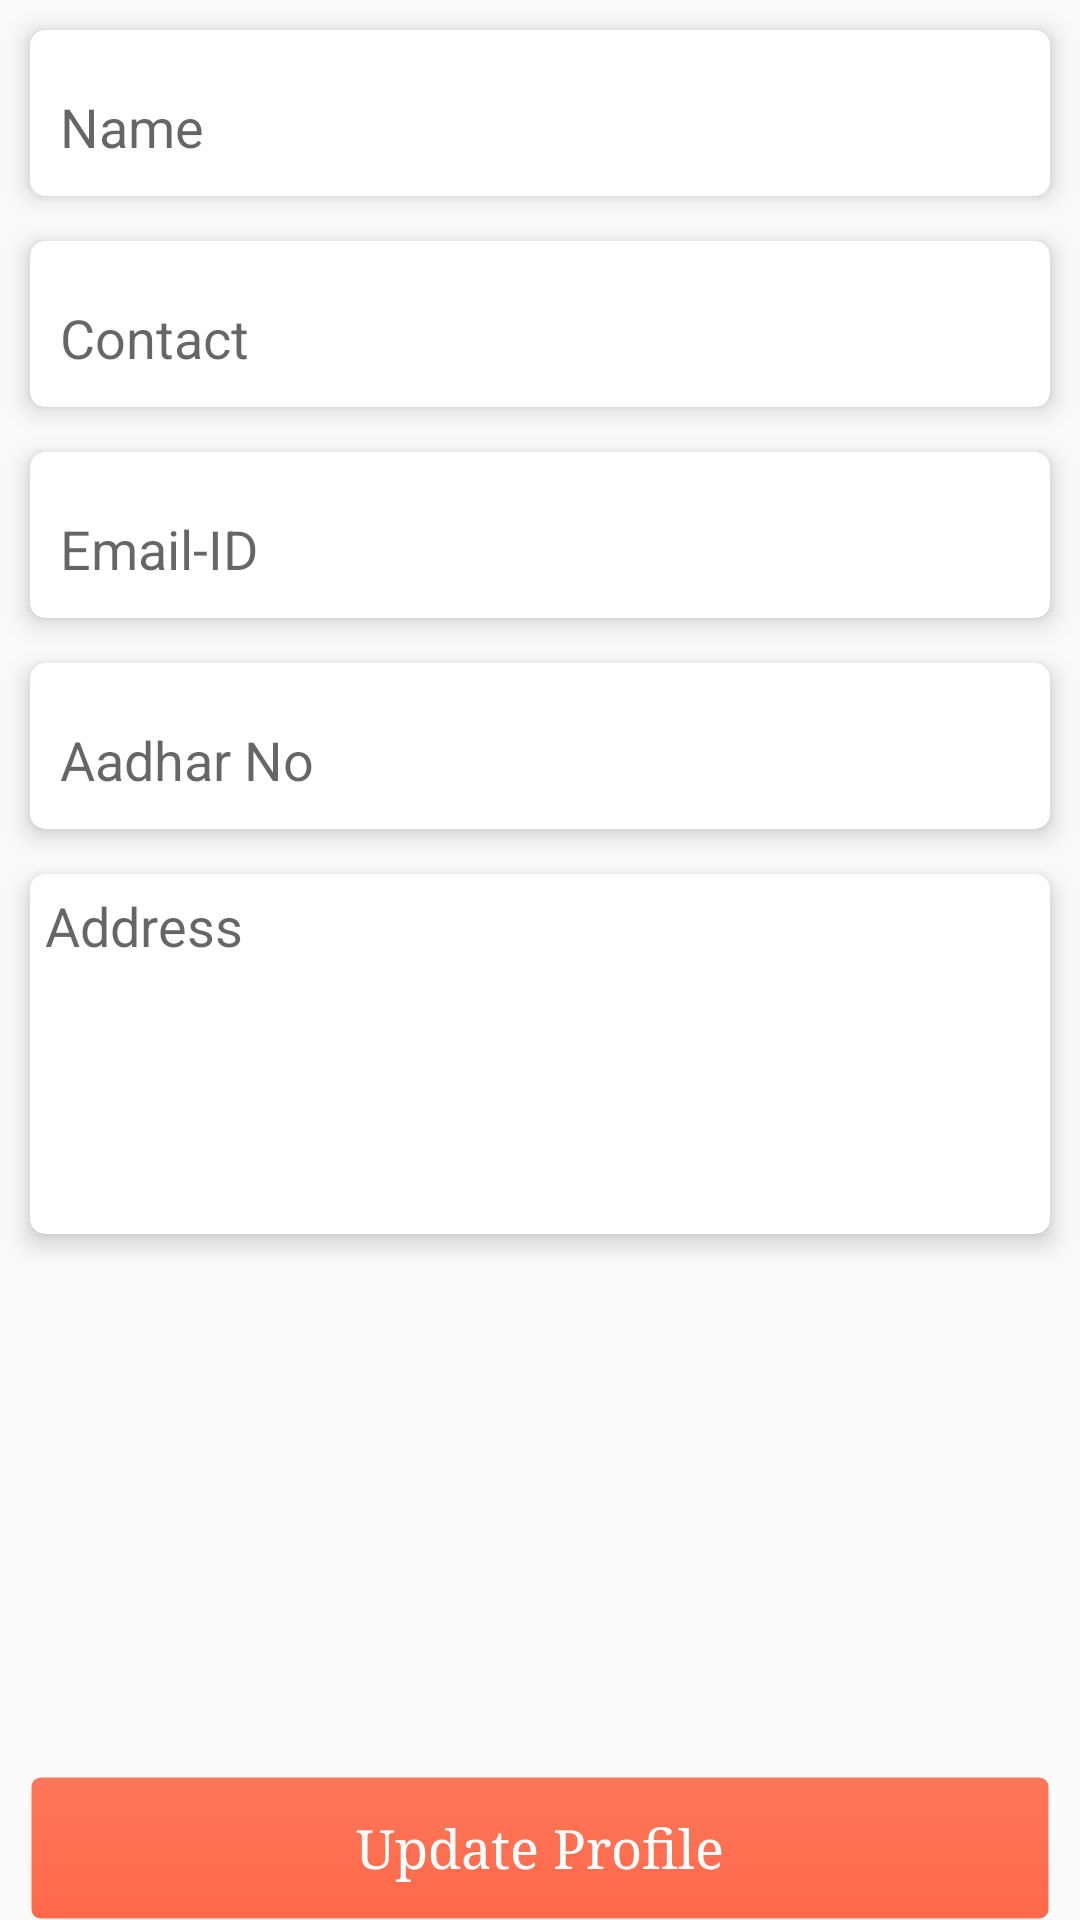

This screen was rendered from an Android layout file. Write that file and the resources it references.
<!-- AndroidManifest.xml: application theme AppTheme -->
<!-- res/layout/r_profile_layout.xml -->
<?xml version="1.0" encoding="utf-8"?>
<RelativeLayout xmlns:android="http://schemas.android.com/apk/res/android"
    xmlns:app="http://schemas.android.com/apk/res-auto"
    xmlns:tools="http://schemas.android.com/tools"
    android:id="@+id/activity_profile"
    android:layout_width="match_parent"
    android:layout_height="match_parent"
    android:paddingBottom="@dimen/activity_vertical_margin"
    android:paddingTop="@dimen/activity_vertical_margin">


    <ScrollView
        android:layout_width="match_parent"
        android:layout_height="match_parent"
        android:layout_marginBottom="60dp">

        <LinearLayout
            android:layout_width="match_parent"
            android:layout_height="match_parent"
            android:orientation="vertical">

            
            <android.support.v7.widget.CardView
                android:layout_width="match_parent"
                android:layout_height="wrap_content"
                android:layout_marginLeft="10dp"
                android:layout_marginRight="10dp"
                android:layout_marginTop="10dp"
                app:cardCornerRadius="5dp"
                app:cardElevation="5dp">

                <android.support.design.widget.TextInputLayout
                    android:layout_width="match_parent"
                    android:layout_height="wrap_content"
                    android:padding="10dp">

                    <EditText
                        android:id="@+id/Name"
                        android:layout_width="match_parent"
                        android:layout_height="wrap_content"
                        android:background="@android:color/transparent"
                        android:ems="10"
                        android:hint="Name"
                        android:inputType="textPersonName"
                        android:singleLine="true" />

                </android.support.design.widget.TextInputLayout>

            </android.support.v7.widget.CardView>

            
            <android.support.v7.widget.CardView
                android:layout_width="match_parent"
                android:layout_height="wrap_content"
                android:layout_marginLeft="10dp"
                android:layout_marginRight="10dp"
                android:layout_marginTop="15dp"
                app:cardCornerRadius="5dp"
                app:cardElevation="5dp">

                <android.support.design.widget.TextInputLayout
                    android:layout_width="match_parent"
                    android:layout_height="wrap_content"
                    android:padding="10dp">

                    <EditText
                        android:id="@+id/phoneNumber"
                        android:layout_width="match_parent"
                        android:layout_height="wrap_content"
                        android:background="@android:color/transparent"
                        android:ems="10"
                        android:hint="Contact"
                        android:inputType="phone"
                        android:singleLine="true" />

                </android.support.design.widget.TextInputLayout>

            </android.support.v7.widget.CardView>

            
            <android.support.v7.widget.CardView
                android:layout_width="match_parent"
                android:layout_height="wrap_content"
                android:layout_marginLeft="10dp"
                android:layout_marginRight="10dp"
                android:layout_marginTop="15dp"
                app:cardCornerRadius="5dp"
                app:cardElevation="5dp">

                <android.support.design.widget.TextInputLayout
                    android:layout_width="match_parent"
                    android:layout_height="wrap_content"
                    android:padding="10dp">

                    <EditText
                        android:id="@+id/emailID"
                        android:layout_width="match_parent"
                        android:layout_height="wrap_content"
                        android:background="@android:color/transparent"
                        android:ems="10"
                        android:hint="Email-ID"
                        android:inputType="textEmailAddress"
                        android:singleLine="true" />

                </android.support.design.widget.TextInputLayout>

            </android.support.v7.widget.CardView>

            
            <android.support.v7.widget.CardView
                android:layout_width="match_parent"
                android:layout_height="wrap_content"
                android:layout_marginLeft="10dp"
                android:layout_marginRight="10dp"
                android:layout_marginTop="15dp"
                app:cardCornerRadius="5dp"
                app:cardElevation="5dp">

                <android.support.design.widget.TextInputLayout
                    android:layout_width="match_parent"
                    android:layout_height="wrap_content"
                    android:padding="10dp">

                    <EditText
                        android:id="@+id/aadhar_no"
                        android:layout_width="match_parent"
                        android:layout_height="wrap_content"
                        android:background="@android:color/transparent"
                        android:ems="10"
                        android:hint="Aadhar No"
                        android:inputType="phone"
                        android:maxLength="12"
                        android:singleLine="true" />

                </android.support.design.widget.TextInputLayout>

            </android.support.v7.widget.CardView>


            
            <android.support.v7.widget.CardView
                android:layout_width="match_parent"
                android:layout_height="wrap_content"
                android:layout_marginBottom="10dp"
                android:layout_marginLeft="10dp"
                android:layout_marginRight="10dp"
                android:layout_marginTop="15dp"
                app:cardCornerRadius="5dp"
                app:cardElevation="5dp">

                <EditText
                    android:id="@+id/address_text"
                    android:layout_width="match_parent"
                    android:layout_height="120dp"
                    android:layout_weight="1"
                    android:background="@android:color/transparent"
                    android:ems="10"
                    android:gravity="start"
                    android:hint="Address"
                    android:inputType="textMultiLine"
                    android:padding="5dp" />


            </android.support.v7.widget.CardView>


        </LinearLayout>

    </ScrollView>

    <TableRow
        android:layout_width="match_parent"
        android:layout_height="match_parent"
        android:layout_marginLeft="10dp"
        android:layout_marginRight="10dp"
        android:gravity="bottom">

        <Button
            android:id="@+id/update_btn"
            android:layout_width="0dp"
            android:layout_height="wrap_content"
            android:layout_weight="1"
            android:background="@drawable/rounded_btn"
            android:text="Update Profile"
            android:textAppearance="?android:attr/textAppearanceMedium"
            android:textColor="@android:color/white"
            android:typeface="serif" />
    </TableRow>


</RelativeLayout>
<!-- resources referenced by this layout -->
<resources>
  <!-- drawable rounded_btn (drawable) -->
  <?xml version="1.0" encoding="utf-8"?>
  <selector xmlns:android="http://schemas.android.com/apk/res/android" >
  
      <item >
          <shape android:shape="rectangle"  >
              <corners android:radius="3dip" />
              <stroke android:width="1dip" android:color="@android:color/transparent" />
             <gradient android:angle="-90" android:startColor="#fd775a" android:endColor="#ff6849"  />
  
          </shape>
      </item>
  
  </selector>
  <style name="AppTheme" parent="Theme.AppCompat.Light.DarkActionBar">
          
          <item name="colorPrimary">@color/darkgray1</item>
          <item name="colorPrimaryDark">@color/darkgray1</item>
          <item name="colorAccent">@color/peach</item>
      </style>
  <color name="darkgray1">#272324</color>
  <color name="peach">#ff6849</color>
</resources>
